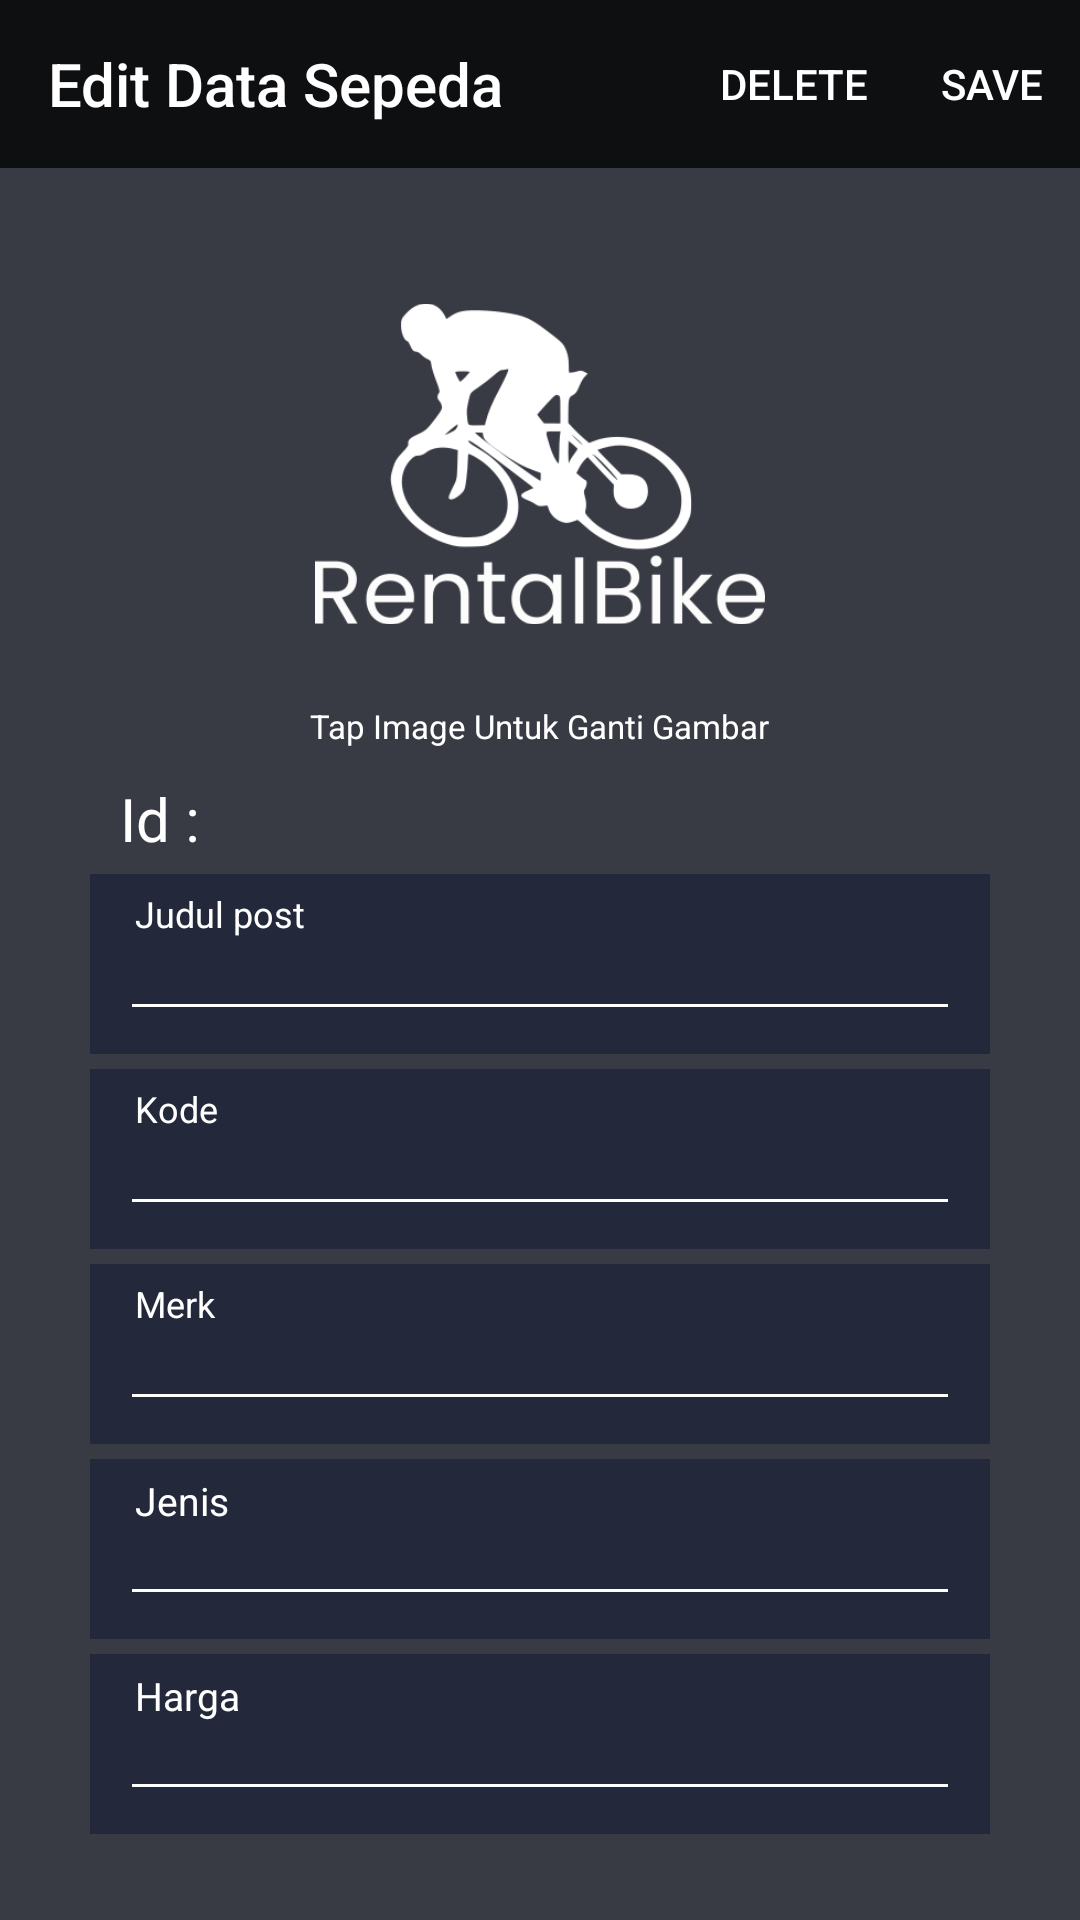

The Android layout XML behind this screen, and the referenced resources:
<!-- AndroidManifest.xml: application theme AppTheme -->
<!-- res/layout/activity_editsepeda.xml -->
<?xml version="1.0" encoding="utf-8"?>
<LinearLayout xmlns:android="http://schemas.android.com/apk/res/android"
    xmlns:app="http://schemas.android.com/apk/res-auto"
    xmlns:tools="http://schemas.android.com/tools"
    android:layout_width="match_parent"
    android:layout_height="match_parent"
    android:orientation="vertical"
    tools:context=".editsepeda">

    <androidx.appcompat.widget.Toolbar
        android:id="@+id/toolbar"
        android:layout_width="match_parent"
        android:layout_height="wrap_content"
        style="@style/Theme.AppCompat.Light.DarkActionBar"
        android:background="#0d0f11"
        app:title="Edit Data Sepeda"
        app:menu="@menu/adddata_edit"
        app:titleTextColor="@android:color/white" />

    <LinearLayout
        android:layout_width="match_parent"
        android:layout_height="match_parent"
        android:orientation="vertical"
        android:gravity="center"
        android:background="#393b44">

        <ImageView
            android:id="@+id/iv"
            android:cropToPadding="true"
            android:layout_width="150dp"
            android:layout_height="150dp"
            android:layout_marginBottom="5dp"
            android:src="@drawable/logo"/>

        <TextView
            android:text="Tap Image Untuk Ganti Gambar"
            android:textColor="#fff"
            android:textSize="11dp"
            android:layout_width="wrap_content"
            android:layout_height="wrap_content"
            android:layout_marginBottom="10dp" />

        <TextView
            android:id="@+id/eid"
            android:layout_width="match_parent"
            android:layout_height="wrap_content"
            android:layout_marginBottom="5dp"
            android:layout_marginHorizontal="40dp"
            android:text="Id : "
            android:textColor="#fff"
            android:textSize="20dp" />

        <RelativeLayout
            android:layout_width="match_parent"
            android:layout_height="60dp"
            android:layout_marginHorizontal="30dp"
            android:background="#23283a"
            android:layout_marginBottom="5dp">

            <TextView
                android:layout_width="match_parent"
                android:layout_height="wrap_content"
                android:text="Judul post"
                android:layout_marginVertical="5dp"
                android:paddingHorizontal="5dp"
                android:textSize="12dp"
                android:layout_marginHorizontal="10dp"
                android:layout_marginTop="10dp"
                android:textColor="#fff"/>

            <EditText
                android:inputType="text"
                android:focusable="true"
                android:textColor="#fff"
                android:id="@+id/esjudul"
                android:textSize="15dp"
                android:layout_marginTop="15dp"
                android:layout_width="match_parent"
                android:layout_height="wrap_content"
                android:layout_marginHorizontal="10dp"
                >
            </EditText>
        </RelativeLayout>

        <RelativeLayout
            android:layout_width="match_parent"
            android:layout_height="60dp"
            android:layout_marginHorizontal="30dp"
            android:background="#23283a"
            android:layout_marginBottom="5dp">

            <TextView
                android:layout_width="match_parent"
                android:layout_height="wrap_content"
                android:text="Kode"
                android:layout_marginVertical="5dp"
                android:paddingHorizontal="5dp"
                android:textSize="12dp"
                android:layout_marginHorizontal="10dp"
                android:layout_marginTop="10dp"
                android:textColor="#fff"/>

            <EditText
                android:inputType="text"
                android:focusable="true"
                android:textColor="#fff"
                android:id="@+id/eskode"
                android:textSize="15dp"
                android:layout_marginTop="15dp"
                android:layout_width="match_parent"
                android:layout_height="wrap_content"
                android:layout_marginHorizontal="10dp"
                >
            </EditText>
        </RelativeLayout>

        <RelativeLayout
            android:layout_width="match_parent"
            android:layout_height="60dp"
            android:layout_marginHorizontal="30dp"
            android:background="#23283a"
            android:layout_marginBottom="5dp">

            <TextView
                android:layout_width="match_parent"
                android:layout_height="wrap_content"
                android:text="Merk"
                android:layout_marginVertical="5dp"
                android:paddingHorizontal="5dp"
                android:textSize="12dp"
                android:layout_marginHorizontal="10dp"
                android:layout_marginTop="10dp"
                android:textColor="#fff"/>

            <EditText
                android:inputType="text"
                android:focusable="true"
                android:textColor="#fff"
                android:id="@+id/esmerk"
                android:textSize="15dp"
                android:layout_marginTop="15dp"
                android:layout_width="match_parent"
                android:layout_height="wrap_content"
                android:layout_marginHorizontal="10dp"
                >
            </EditText>
        </RelativeLayout>

        <RelativeLayout
            android:layout_width="match_parent"
            android:layout_height="60dp"
            android:layout_marginHorizontal="30dp"
            android:background="#23283a"
            android:layout_marginBottom="5dp">

            <TextView
                android:layout_width="match_parent"
                android:layout_height="wrap_content"
                android:text="Jenis"
                android:layout_marginVertical="5dp"
                android:paddingHorizontal="5dp"
                android:textSize="13dp"
                android:layout_marginHorizontal="10dp"
                android:layout_marginTop="10dp"
                android:textColor="#fff"/>

            <EditText
                android:textSize="15dp"
                android:inputType="text"
                android:focusable="true"
                android:id="@+id/esjenis"
                android:layout_marginTop="15dp"
                android:textColor="#fff"
                android:layout_width="match_parent"
                android:layout_height="wrap_content"
                android:layout_marginHorizontal="10dp">
            </EditText>
        </RelativeLayout>

        <RelativeLayout
            android:layout_width="match_parent"
            android:layout_height="60dp"
            android:layout_marginHorizontal="30dp"
            android:background="#23283a"
            android:layout_marginBottom="5dp">

            <TextView
                android:layout_width="match_parent"
                android:layout_height="wrap_content"
                android:text="Harga"
                android:layout_marginVertical="5dp"
                android:paddingHorizontal="5dp"
                android:textSize="13dp"
                android:layout_marginHorizontal="10dp"
                android:layout_marginTop="10dp"
                android:textColor="#fff"/>

            <EditText
                android:focusable="true"
                android:id="@+id/esharga"
                android:inputType="number"
                android:textSize="15dp"
                android:layout_marginTop="15dp"
                android:textColor="#fff"
                android:layout_width="match_parent"
                android:layout_height="wrap_content"
                android:layout_marginHorizontal="10dp">
            </EditText>
        </RelativeLayout>

    </LinearLayout>

</LinearLayout>
<!-- resources referenced by this layout -->
<resources>
  <!-- drawable logo: png bitmap (drawable, 20326 bytes) -->
  <style name="AppTheme" parent="Theme.AppCompat.Light.NoActionBar">
          
          <item name="colorPrimary">@color/colorPrimary</item>
          <item name="colorPrimaryDark">@color/darkblue</item>
          <item name="colorAccent">@color/colorAccent</item>
          <item name="android:textColorHint">@color/pink</item>
          <item name="colorControlNormal">#fff</item>
          <item name="colorControlActivated">@color/pink</item>
          <item name="colorControlHighlight">@color/pink</item>
          <item name="android:colorFocusedHighlight">@color/pink</item>
          <item name="android:actionMenuTextColor">#fff</item>
  
      </style>
  <color name="colorPrimary">#6200EE</color>
  <color name="darkblue">#23283a</color>
  <color name="colorAccent">#03DAC5</color>
  <color name="pink">#f84662</color>
</resources>
